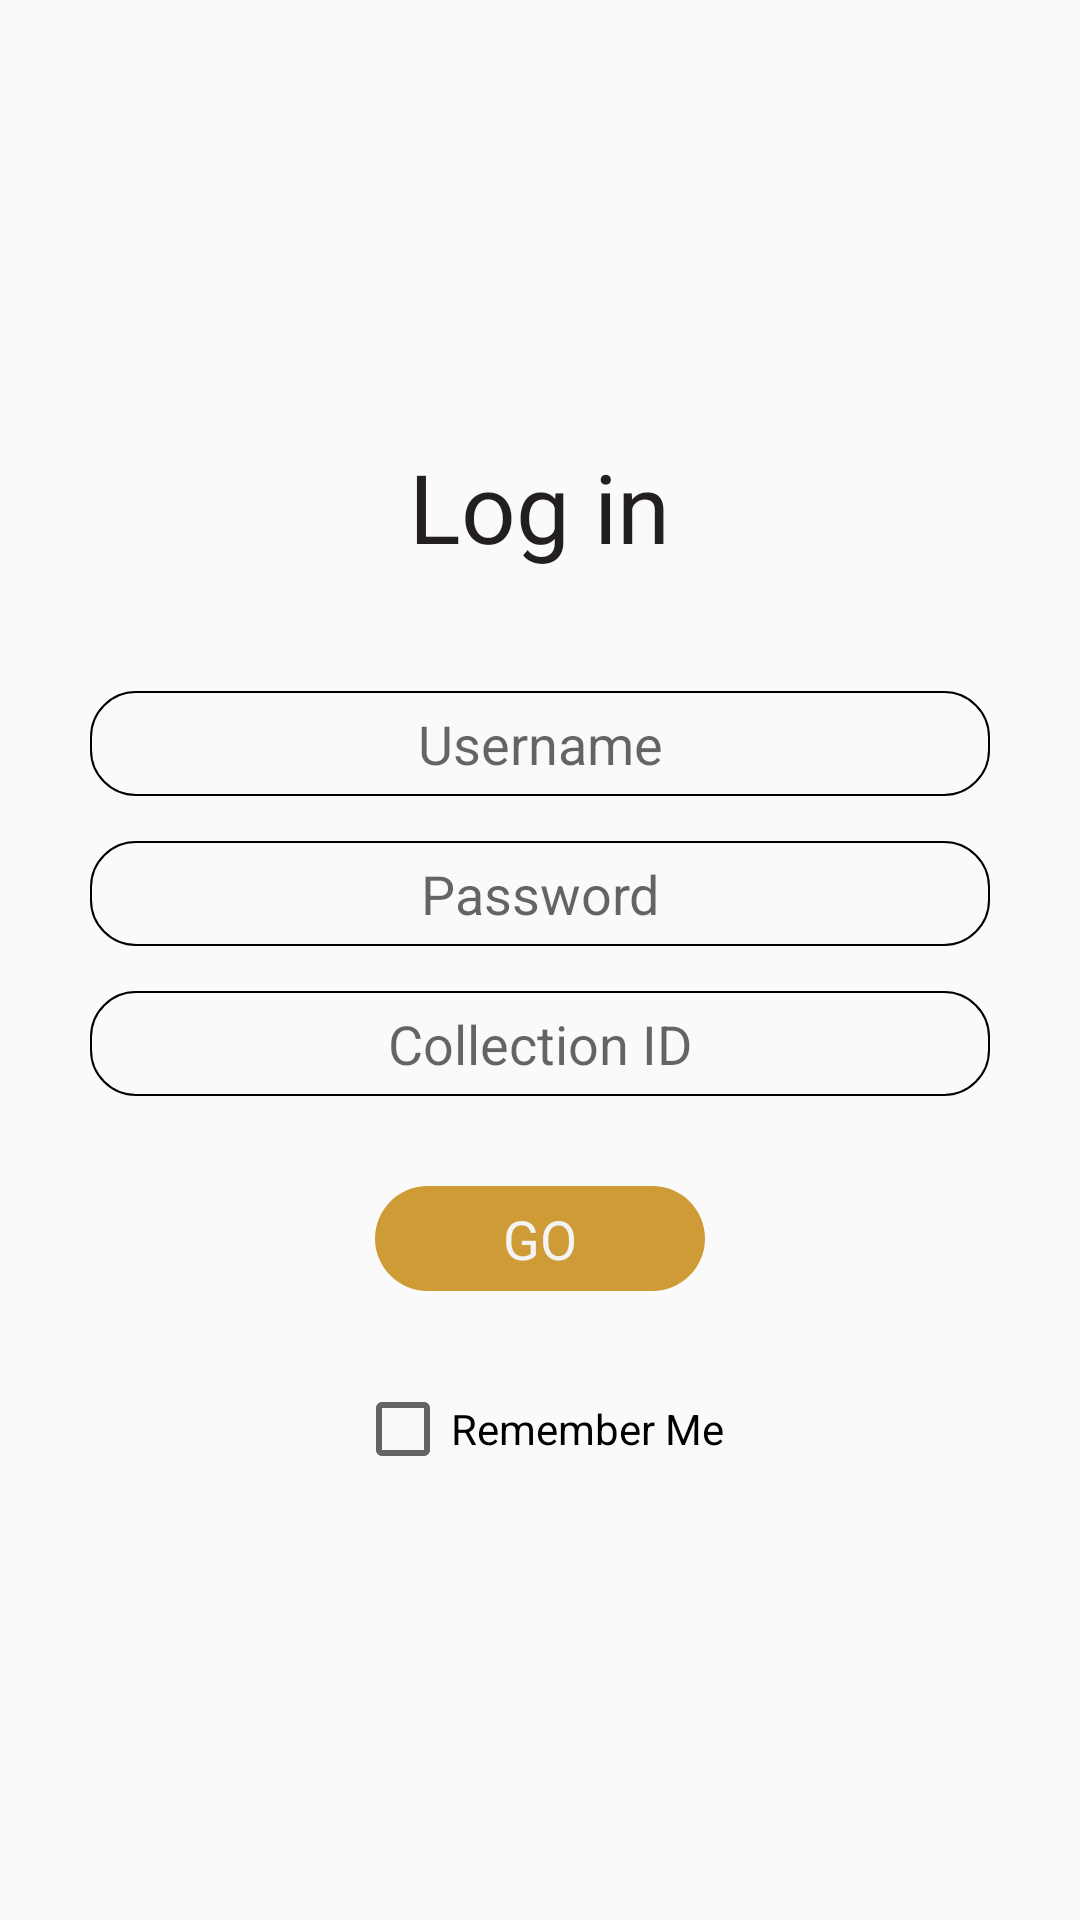

Write the Android layout XML for this screen, with the resource values it uses.
<!-- AndroidManifest.xml: application theme AppTheme -->
<!-- res/layout/activity_login.xml -->
<RelativeLayout xmlns:android="http://schemas.android.com/apk/res/android"
    xmlns:tools="http://schemas.android.com/tools"
    android:layout_width="match_parent"
    android:layout_height="match_parent"

    tools:context="metropolia.fi.suondbubbles.activities.LoginActivity"
    android:gravity="center">

    <TextView
        android:layout_width="wrap_content"
        android:layout_height="wrap_content"

        android:textAppearance="?android:attr/textAppearanceLargePopupMenu"
        android:text="@string/title_activity_login"
        android:textSize="32sp"
        android:id="@+id/title_login"


        android:layout_gravity="center"
        android:gravity="bottom"
        android:layout_above="@+id/username"
        android:layout_centerHorizontal="true"
        android:layout_marginBottom="40dp" />

    <EditText
        android:layout_width="match_parent"
        android:layout_height="35dp"
        android:ems="10"
        android:id="@+id/username"
        android:hint="@string/username_activity_login"
        android:background="@drawable/rounded"
        android:inputType="textPersonName"
        android:maxLines="1"
        android:layout_gravity="center"
        android:layout_marginBottom="15dp"
        android:layout_marginLeft="30dp"
        android:layout_marginRight="30dp"
        android:layout_centerInParent="true"
        android:gravity="center" />

    <EditText
        android:layout_width="match_parent"
        android:layout_height="35dp"
        android:inputType="textPassword"
        android:ems="10"
        android:id="@+id/password"
        android:background="@drawable/rounded"
        android:hint="@string/password_activity_login"
        android:maxLines="1"
        android:layout_gravity="center"
        android:layout_alignParentBottom="false"
        android:layout_below="@+id/username"
        android:layout_centerHorizontal="true"
        android:layout_marginBottom="15dp"
        android:layout_marginLeft="30dp"
        android:layout_marginRight="30dp"
        android:gravity="center" />

    <EditText
        android:layout_width="match_parent"
        android:layout_height="35dp"
        android:gravity="center"
        android:inputType="numberDecimal"
        android:ems="10"
        android:id="@+id/collection_id"
        android:background="@drawable/rounded"
        android:hint="@string/collection_id_activity_login"
        android:maxLines="1"
        android:layout_gravity="center"
        android:layout_alignParentBottom="false"
        android:layout_below="@+id/password"
        android:layout_centerHorizontal="true"
        android:layout_marginLeft="30dp"
        android:layout_marginRight="30dp" />

    <Button
        android:layout_width="110dp"
        android:layout_height="35dp"
        android:text="@string/go_activity_login"
        android:id="@+id/go_button"
        android:background="@drawable/go_button"
        android:layout_marginTop="30dp"
        android:layout_below="@+id/collection_id"
        android:layout_centerInParent="true"
        android:textSize="18sp" />

    <CheckBox
        android:layout_width="wrap_content"
        android:layout_height="wrap_content"
        android:text="Remember Me"
        android:id="@+id/remember_checkBox"
        android:checked="false"
        android:layout_centerHorizontal="true"
        android:layout_below="@+id/go_button"
        android:layout_marginTop="30dp" />

</RelativeLayout>
<!-- resources referenced by this layout -->
<resources>
  <!-- drawable go_button (drawable) -->
  <?xml version="1.0" encoding="utf-8"?>
  <selector xmlns:android="http://schemas.android.com/apk/res/android">
      <item android:state_pressed="true"
          android:drawable="@drawable/go_button_active"/> 
      <item android:state_focused="true"
          android:drawable="@drawable/go_button_active"/> 
      <item android:drawable="@drawable/go_button_passive"/> 
  </selector>
  <!-- drawable rounded (drawable) -->
  <?xml version="1.0" encoding="utf-8"?>
  <selector xmlns:android="http://schemas.android.com/apk/res/android">
  
      <item android:state_pressed="true" android:state_focused="true">
          <shape>
              <stroke
                  android:width="2.3dp"
                  android:color="#F6EBC9" />
              <corners
                  android:radius="10dp" />
          </shape>
      </item>
  
      <item android:state_pressed="true" android:state_focused="false">
          <shape>
              <stroke
                  android:width="2.3dp"
                  android:color="#F6EBC9" />
              <corners
                  android:radius="10dp" />
          </shape>
      </item>
  
      <item android:state_pressed="false" android:state_focused="true">
          <shape>
              <stroke
                  android:width="0.7dp"
                  android:color="#000000" />
              <corners
                  android:radius="15dp" />
          </shape>
      </item>
  
      <item android:state_pressed="false" android:state_focused="false">
          <shape>
              <stroke
                  android:width="0.7dp"
                  android:color="#000000" />
              <corners
                  android:radius="15dp" />
          </shape>
      </item>
  
      <item android:state_enabled="true">
          <shape>
              <padding
                  android:left="4dp"
                  android:top="4dp"
                  android:right="4dp"
                  android:bottom="4dp"
                  />
          </shape>
      </item>
  
  </selector>
  <string name="collection_id_activity_login">Collection ID</string>
  <string name="go_activity_login">GO</string>
  <string name="password_activity_login">Password</string>
  <string name="title_activity_login">Log in</string>
  <string name="username_activity_login">Username</string>
  <style name="AppTheme" parent="Theme.AppCompat.Light.NoActionBar">
          
          <item name="android:textViewStyle">@style/RobotoTextViewStyle</item>
          <item name="android:buttonStyle">@style/RobotoButtonStyle</item>
          
      </style>
  <!-- drawable go_button_active (drawable) -->
  <shape xmlns:android="http://schemas.android.com/apk/res/android" android:shape="rectangle">
      <solid android:color="@color/active_orange"/>
      <corners android:radius="30dp" />
  </shape>
  <!-- drawable go_button_passive (drawable) -->
  <shape xmlns:android="http://schemas.android.com/apk/res/android" android:shape="rectangle">
      <solid android:color="@color/passive_orange"/>
      <corners android:radius="30dp" />
  </shape>
  <style name="RobotoTextViewStyle" parent="android:Widget.TextView">
          <item name="android:fontFamily">sans-serif</item>
          <item name="android:textColor">#231F20</item>
      </style>
  <style name="RobotoButtonStyle" parent="android:Widget.Holo.Button">
          <item name="android:fontFamily">sans-serif</item>
      </style>
  <color name="active_orange">#ffb000</color>
  <color name="passive_orange">#CE9B36</color>
</resources>
